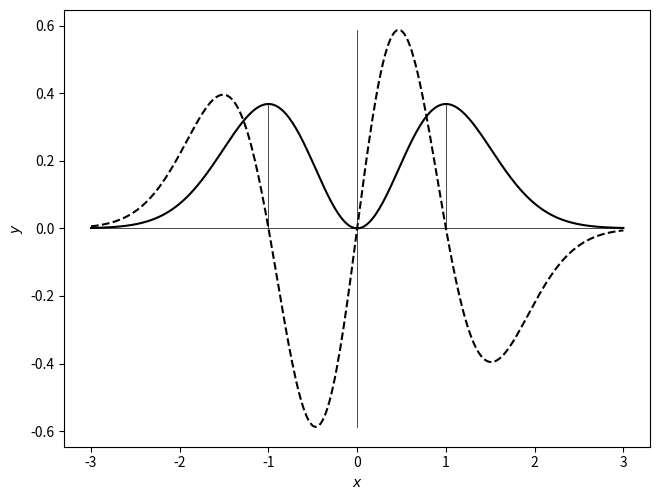

Python code for this plot:
#
#  file:  minmax.py
#
#  Plot a function, its derivative, and highlight the zeros of
#  the derivative as corresponding to the minima and maxima
#  of the function
#
# [redacted]
#  Last update: 02-Nov-2023
#
################################################################

import numpy as np
import matplotlib.pylab as plt

def f(x):
    return x**2*np.exp(-x**2)

def df(x):
    return 2*x*np.exp(-x**2)*(1-x**2)

lo,hi,n = -3,3,300
x = np.linspace(lo,hi,n)
plt.plot(x,f(x), color='k', linestyle='solid')
plt.plot(x,df(x), color='k', linestyle='dashed')
plt.plot([lo,hi],[0,0], color='k', linestyle='solid', linewidth=0.5)
plt.plot([0,0], [min(df(x)),max(df(x))], color='k', linewidth=0.5)
plt.plot([-1,-1],[0,f(-1)], color='k', linewidth=0.5)
plt.plot([+1,+1],[0,f(-1)], color='k', linewidth=0.5)
plt.xlabel("$x$")
plt.ylabel("$y$")
plt.tight_layout(pad=0, w_pad=0, h_pad=0)
plt.savefig("minmax.eps", dpi=300)
plt.show()

